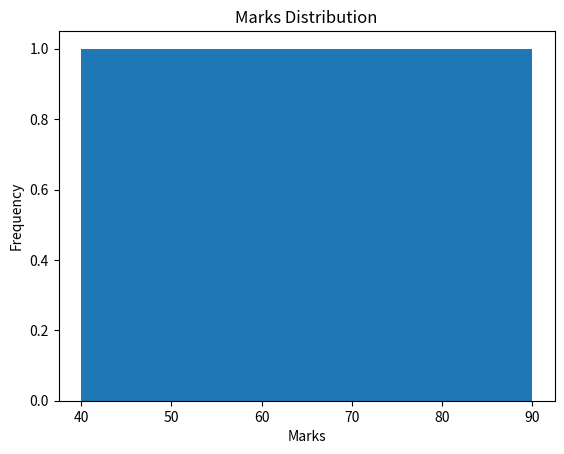

Generate this figure with matplotlib:

import pandas as pd
import matplotlib.pyplot as plt

data = {
    "Study_Hours": [2, 4, 6, 8, 5],
    "Marks": [40, 55, 75, 90, 65],
    "Attendance": [60, 70, 90, 95, 80]
}

df = pd.DataFrame(data)

print("First 5 Records:")
print(df.head())

print("\nDataset Shape:")
print(df.shape)

print("\nDataset Information:")
df.info()

print("\nStatistical Summary:")
print(df.describe())

print("\nCorrelation:")
print(df.corr())

df["Marks"].plot(kind="hist", bins=5)
plt.title("Marks Distribution")
plt.xlabel("Marks")
plt.show()

print("EDA completed successfully!")
